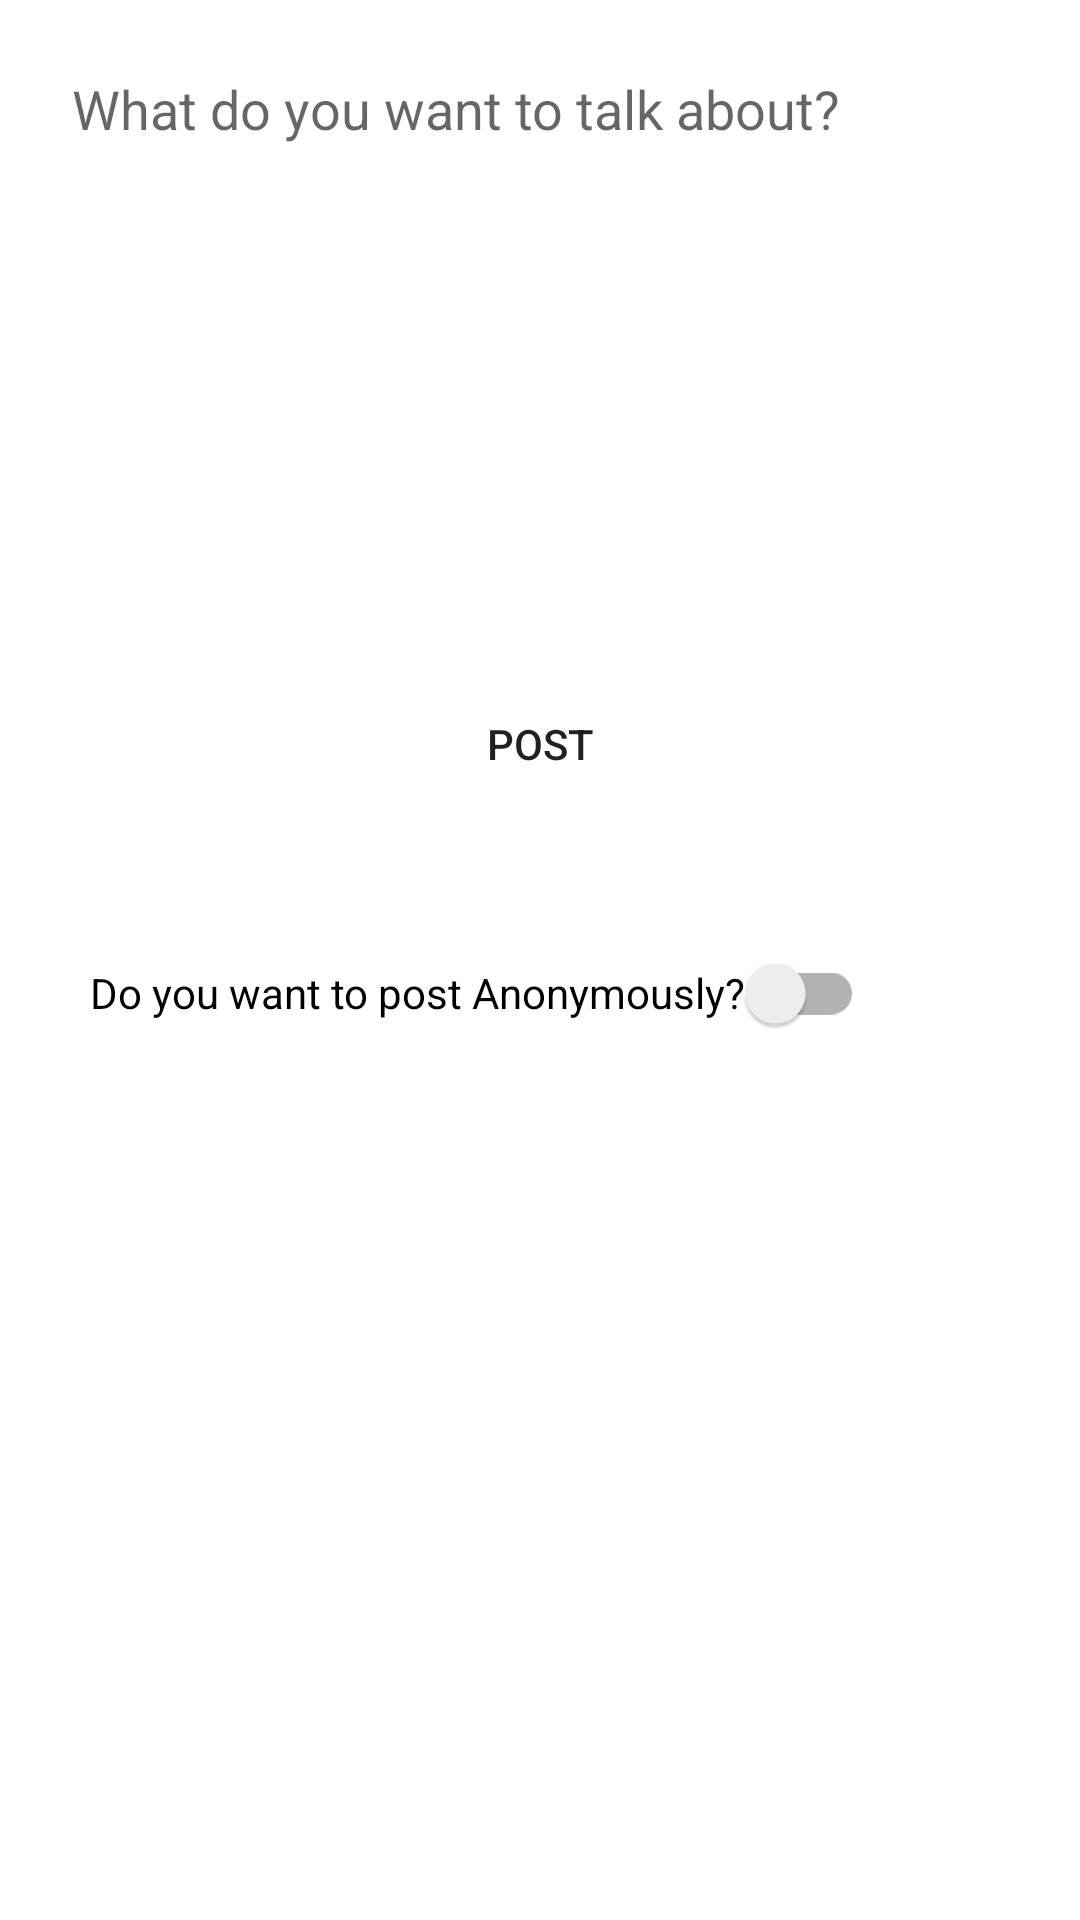

Layout XML and referenced resources for this Android screen:
<!-- AndroidManifest.xml: application theme Theme.WomenInfinity -->
<!-- res/layout/activity_create_post.xml -->
<?xml version="1.0" encoding="utf-8"?>
<androidx.constraintlayout.widget.ConstraintLayout xmlns:android="http://schemas.android.com/apk/res/android"
    xmlns:app="http://schemas.android.com/apk/res-auto"
    xmlns:tools="http://schemas.android.com/tools"
    android:layout_width="match_parent"
    android:layout_height="match_parent"
    tools:context=".CreatePostActivity">

    <EditText
        android:id="@+id/postInput"
        android:layout_width="0dp"
        android:layout_height="200dp"
        android:layout_margin="12dp"
        android:background="@drawable/edittext_round_shape"
        android:gravity="top"
        android:hint="What do you want to talk about?"
        android:padding="12dp"
        app:layout_constraintLeft_toLeftOf="parent"
        app:layout_constraintRight_toRightOf="parent"
        app:layout_constraintTop_toTopOf="parent" />

    <Button
        android:id="@+id/postButton"
        android:layout_width="0dp"
        android:layout_height="wrap_content"
        android:layout_margin="12dp"
        android:background="@drawable/edittext_round_shape"
        android:text="POST"
        app:layout_constraintLeft_toLeftOf="parent"
        app:layout_constraintRight_toRightOf="parent"
        app:layout_constraintTop_toBottomOf="@id/postInput" />

    <androidx.appcompat.widget.SwitchCompat
        android:id="@+id/switchButton"
        android:layout_width="wrap_content"
        android:layout_height="wrap_content"
        android:layout_marginStart="25dp"
        android:layout_marginTop="35dp"
        android:padding="5dp"
        android:textOff="No"
        android:textOn="Yes"
        android:text="Do you want to post Anonymously?"
        app:layout_constraintStart_toStartOf="parent"
        app:layout_constraintTop_toBottomOf="@+id/postButton" />

</androidx.constraintlayout.widget.ConstraintLayout>
<!-- resources referenced by this layout -->
<resources>
  <style name="Theme.WomenInfinity" parent="Theme.MaterialComponents.DayNight.DarkActionBar">
          
          <item name="colorPrimary">#EE007B</item>
          <item name="colorPrimaryVariant">@color/purple_700</item>
          <item name="colorOnPrimary">@color/white</item>
          
          <item name="colorSecondary">#8A0037</item>
          <item name="colorSecondaryVariant">@color/teal_700</item>
          <item name="colorOnSecondary">@color/black</item>
          
          <item name="android:statusBarColor" tools:targetApi="l">?attr/colorSecondary</item>
          
      </style>
  <!-- not gathered from this repository: default colours our renderer supplied (Android Studio template values) -->
  <color name="purple_700">#FF3700B3</color>
  <color name="teal_700">#FF018786</color>
  <color name="black">#FF000000</color>
  <color name="white">#FFFFFFFF</color>
</resources>
